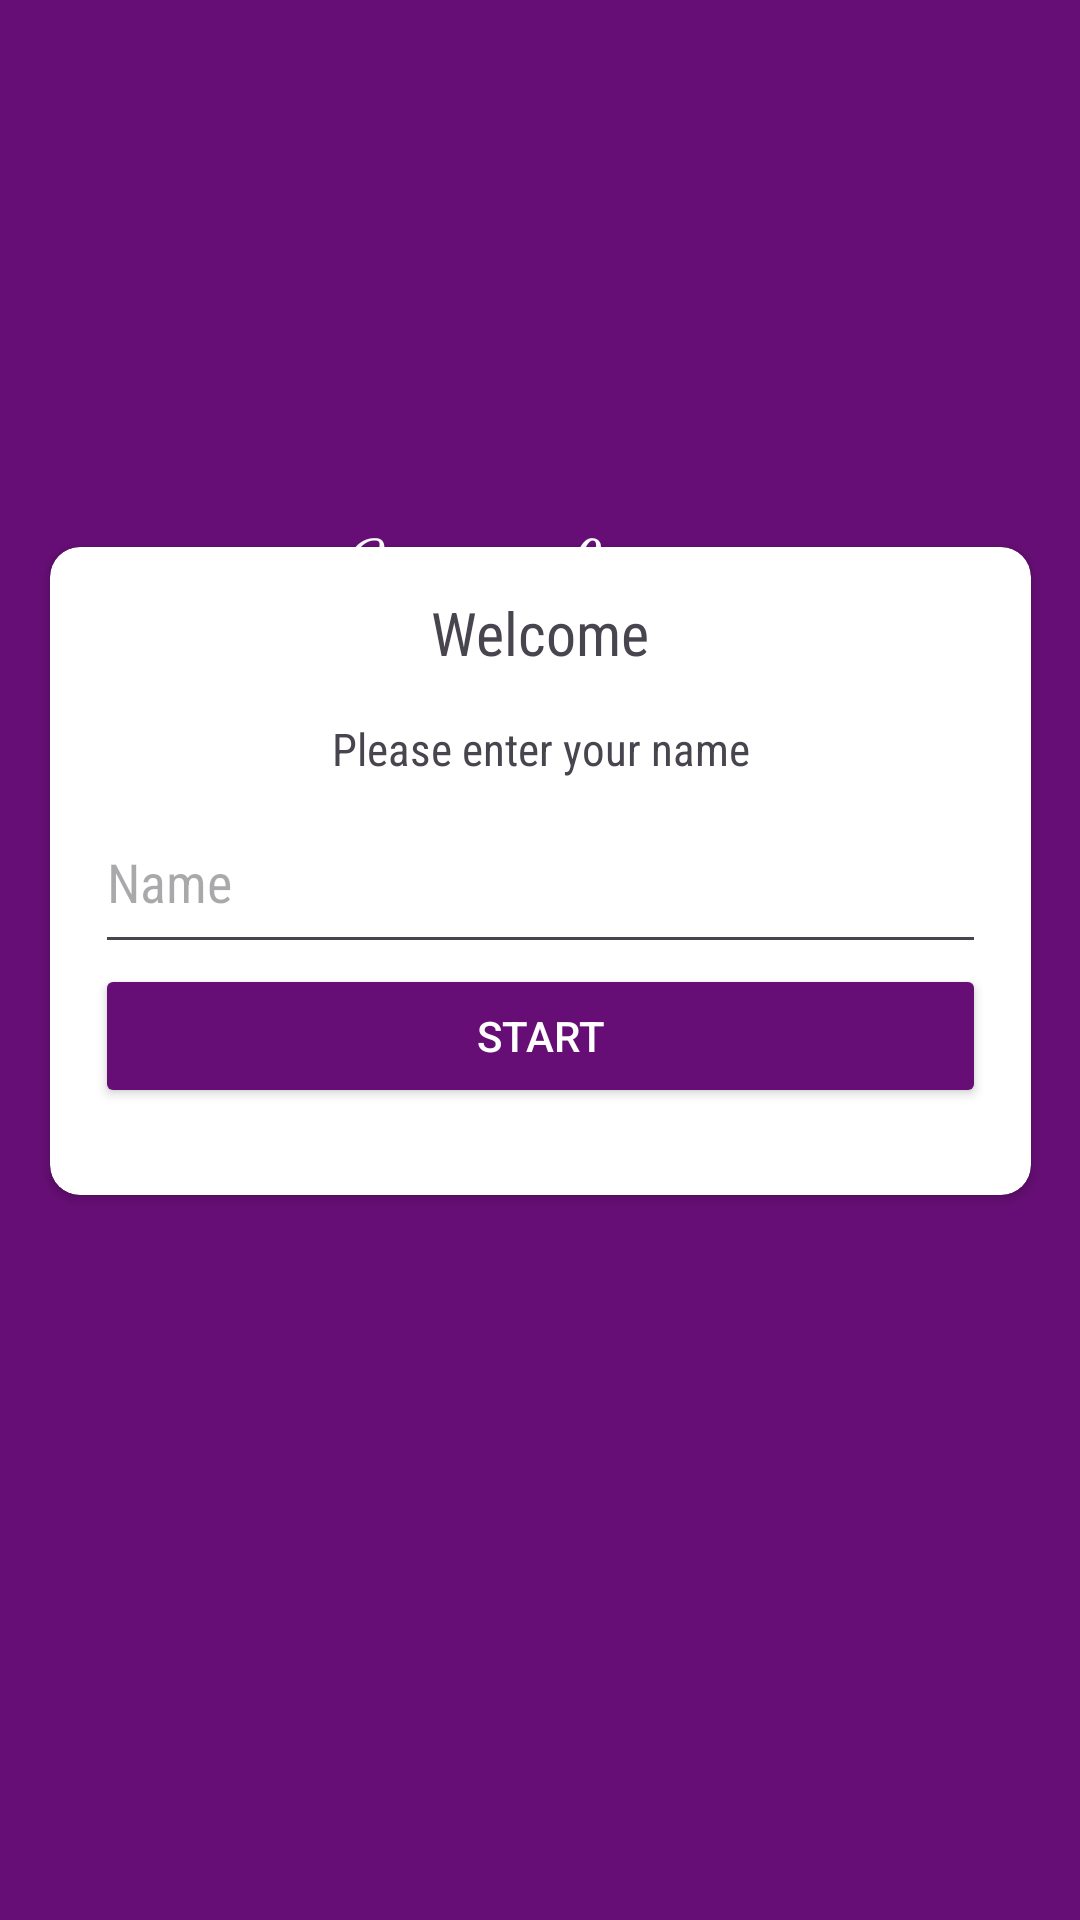

Here is an Android app screen rendered from its layout file. Give the layout XML and the strings, colors and styles it references.
<!-- AndroidManifest.xml: application theme Theme.seven_learn -->
<!-- res/layout/activity_main.xml -->
<?xml version="1.0" encoding="utf-8"?>
<androidx.constraintlayout.widget.ConstraintLayout xmlns:android="http://schemas.android.com/apk/res/android"
    xmlns:app="http://schemas.android.com/apk/res-auto"
    xmlns:tools="http://schemas.android.com/tools"
    android:id="@+id/main"
    android:layout_width="match_parent"
    android:layout_height="match_parent"
    android:background="@color/primary"
    tools:context=".activities.MainActivity">

    <TextView
        android:id="@+id/mainBanner"
        android:layout_width="215dp"
        android:layout_height="44dp"
        android:layout_marginTop="168dp"
        android:fontFamily="cursive"
        android:text="@string/main_banner_text"
        android:textAlignment="center"
        android:textColor="@color/white"
        android:textSize="30sp"
        android:textStyle="normal"
        app:layout_constraintEnd_toEndOf="parent"
        app:layout_constraintStart_toStartOf="parent"
        app:layout_constraintTop_toTopOf="parent" />

    <androidx.cardview.widget.CardView
        android:id="@+id/cardView"
        android:layout_width="327dp"
        android:layout_height="216dp"
        android:background="#EFEFEF"
        android:padding="15dp"
        app:cardCornerRadius="10dp"
        app:contentPadding="15dp"
        app:layout_constraintBottom_toBottomOf="parent"
        app:layout_constraintEnd_toEndOf="parent"
        app:layout_constraintStart_toStartOf="parent"
        app:layout_constraintTop_toTopOf="parent"
        app:layout_constraintVertical_bias="0.43">

        <LinearLayout
            android:layout_width="297dp"
            android:layout_height="183dp"
            android:orientation="vertical">

            <TextView
                android:id="@+id/welcomeTextView"
                android:layout_width="match_parent"
                android:layout_height="34dp"
                android:fontFamily="sans-serif-condensed"
                android:text="@string/welcome_text"
                android:textAlignment="center"
                android:textSize="20sp" />

            <Space
                android:layout_width="match_parent"
                android:layout_height="8dp" />

            <TextView
                android:id="@+id/namePromptTextView"
                android:layout_width="match_parent"
                android:layout_height="24dp"
                android:fontFamily="sans-serif-condensed"
                android:text="@string/name_prompt_text"
                android:textAlignment="center"
                android:textSize="15sp" />

            <EditText
                android:id="@+id/nameEditText"
                android:layout_width="match_parent"
                android:layout_height="58dp"
                android:ems="10"
                android:fontFamily="sans-serif-condensed"
                android:hint="@string/edit_text_hint_text"
                android:inputType="textPersonName" />

            <Button
                android:id="@+id/startButton"
                android:layout_width="match_parent"
                android:layout_height="wrap_content"
                android:text="@string/start_btn_text"
                android:textAllCaps="true"
                android:textColor="@color/white"
                app:backgroundTint="@color/primary" />

        </LinearLayout>

    </androidx.cardview.widget.CardView>

</androidx.constraintlayout.widget.ConstraintLayout>
<!-- resources referenced by this layout -->
<resources>
  <color name="primary">#660E75</color>
  <color name="white">#FFFFFFFF</color>
  <string name="edit_text_hint_text">Name</string>
  <string name="main_banner_text">Seven Learn</string>
  <string name="name_prompt_text">Please enter your name</string>
  <string name="start_btn_text">Start</string>
  <string name="welcome_text">Welcome</string>
  <style name="Theme.seven_learn" parent="Base.Theme.seven_learn" />
  <style name="Base.Theme.seven_learn" parent="Theme.Material3.DayNight.NoActionBar">
          
          
      </style>
</resources>
